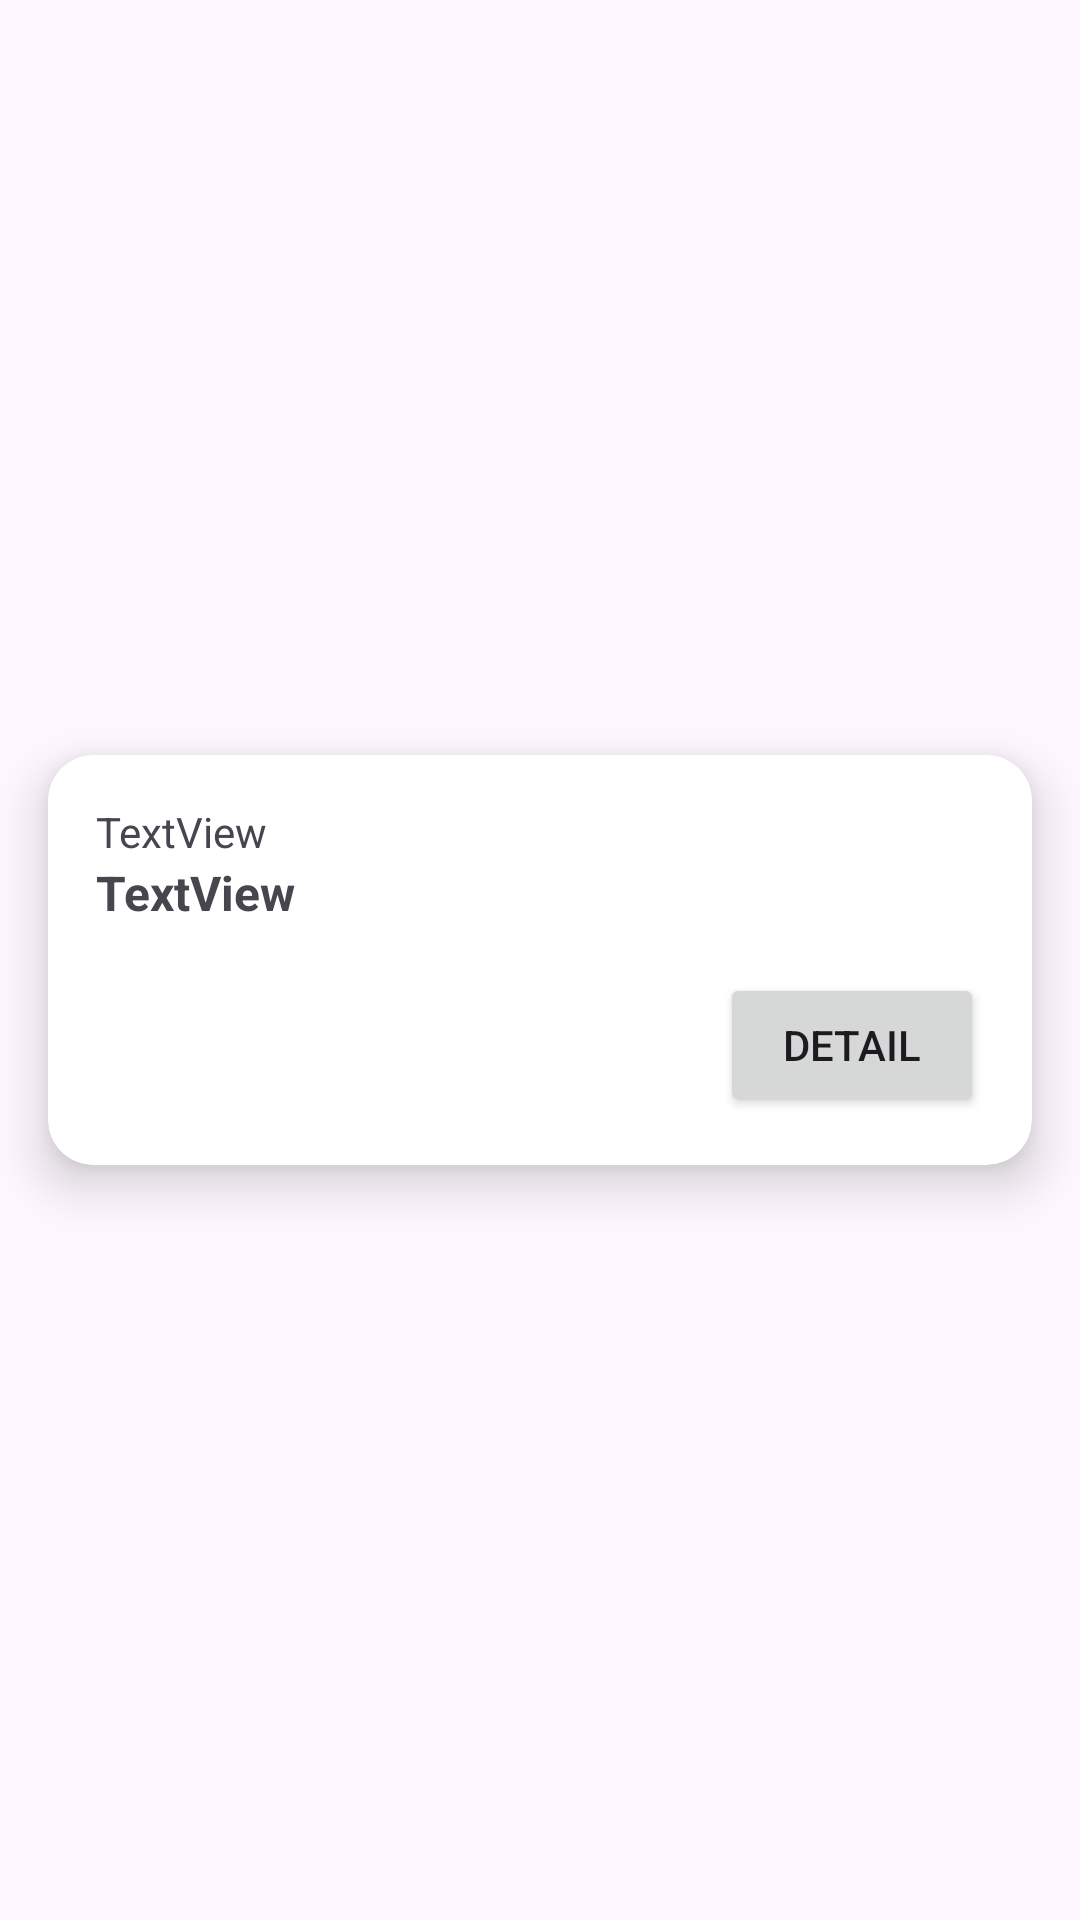

Produce the Android XML layout that renders to this screen, including the resource entries it uses.
<!-- AndroidManifest.xml: application theme Theme.Week4ANMP -->
<!-- res/layout/student_list_item.xml -->
<?xml version="1.0" encoding="utf-8"?>
<androidx.constraintlayout.widget.ConstraintLayout xmlns:android="http://schemas.android.com/apk/res/android"
    xmlns:app="http://schemas.android.com/apk/res-auto"
    xmlns:tools="http://schemas.android.com/tools"
    android:layout_width="match_parent"
    android:layout_height="wrap_content">

    <androidx.cardview.widget.CardView
        android:id="@+id/cardView"
        android:layout_width="0dp"
        android:layout_height="wrap_content"
        android:layout_marginStart="16dp"
        android:layout_marginTop="16dp"
        android:layout_marginEnd="16dp"
        android:layout_marginBottom="16dp"
        app:cardCornerRadius="15dp"
        app:cardElevation="10dp"
        app:layout_constraintBottom_toBottomOf="parent"
        app:layout_constraintEnd_toEndOf="parent"
        app:layout_constraintStart_toStartOf="parent"
        app:layout_constraintTop_toTopOf="parent">

        <androidx.constraintlayout.widget.ConstraintLayout
            android:layout_width="match_parent"
            android:layout_height="match_parent">

            <ImageView
                android:id="@+id/imgStudent"
                android:layout_width="wrap_content"
                android:layout_height="0dp"
                app:layout_constraintBottom_toBottomOf="parent"
                app:layout_constraintStart_toStartOf="parent"
                app:layout_constraintTop_toTopOf="parent"
                app:srcCompat="@drawable/ic_launcher_foreground" />

            <TextView
                android:id="@+id/txtID"
                android:layout_width="wrap_content"
                android:layout_height="wrap_content"
                android:layout_marginStart="16dp"
                android:layout_marginTop="16dp"
                android:text="TextView"
                app:layout_constraintStart_toEndOf="@+id/imgStudent"
                app:layout_constraintTop_toTopOf="parent" />

            <TextView
                android:id="@+id/txtName"
                android:layout_width="wrap_content"
                android:layout_height="wrap_content"
                android:layout_marginStart="16dp"
                android:text="TextView"
                android:textSize="16sp"
                android:textStyle="bold"
                app:layout_constraintStart_toEndOf="@+id/imgStudent"
                app:layout_constraintTop_toBottomOf="@+id/txtID" />

            <Button
                android:id="@+id/btnDetail"
                android:layout_width="wrap_content"
                android:layout_height="wrap_content"
                android:layout_marginTop="16dp"
                android:layout_marginEnd="16dp"
                android:layout_marginBottom="16dp"
                android:text="Detail"
                app:layout_constraintBottom_toBottomOf="parent"
                app:layout_constraintEnd_toEndOf="parent"
                app:layout_constraintTop_toBottomOf="@+id/txtName" />
        </androidx.constraintlayout.widget.ConstraintLayout>
    </androidx.cardview.widget.CardView>
</androidx.constraintlayout.widget.ConstraintLayout>
<!-- resources referenced by this layout -->
<resources>
  <style name="Theme.Week4ANMP" parent="Theme.Material3.DayNight">
          
          <item name="colorPrimary">@color/purple_500</item>
          <item name="colorPrimaryVariant">@color/purple_700</item>
          <item name="colorOnPrimary">@color/white</item>
          
          <item name="colorSecondary">@color/teal_200</item>
          <item name="colorSecondaryVariant">@color/teal_700</item>
          <item name="colorOnSecondary">@color/black</item>
          
          <item name="android:statusBarColor">?attr/colorPrimaryVariant</item>
          
      </style>
  <!-- not gathered from this repository: default colours our renderer supplied (Android Studio template values) -->
  <color name="purple_500">#FF6200EE</color>
  <color name="purple_700">#FF3700B3</color>
  <color name="teal_200">#FF03DAC5</color>
  <color name="teal_700">#FF018786</color>
  <color name="black">#FF000000</color>
  <color name="white">#FFFFFFFF</color>
</resources>
